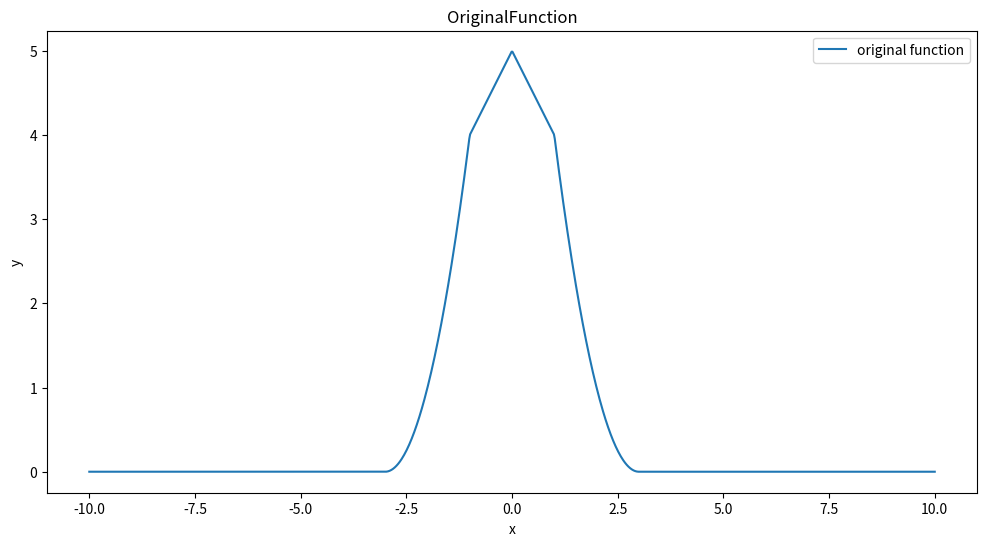
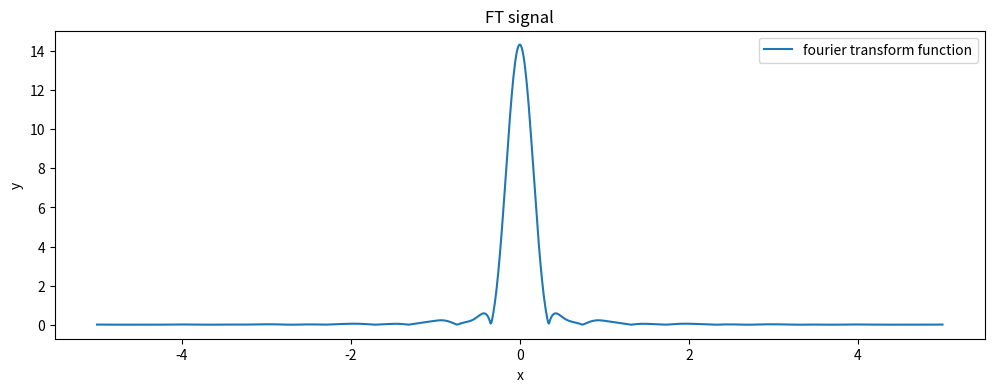

The script that saved these images, in order:

import numpy as np
import matplotlib.pyplot as plt


def parabolic_function(x):
    # return np.where(((x >= -3)  & (x <= -1)) | ((x >= 1)  & (x <= 3)), (abs(x)-3)**2, 0)
    arr1=np.where(((x >= -3)  & (x <= -1)) | ((x >= 1)  & (x <= 3)), (abs(x)-3)**2, 0)
    arr2=np.where((x>=-1) & (x <=0 ),5+x,0)
    arr3=np.where((x>=0) & (x <=1 ),5-x,0)
    return arr1+arr2+arr3
    

def fourier_transform(signal, frequencies, sampled_times):
    num_freqs = len(frequencies)
    ft_result_real = np.zeros(num_freqs)
    ft_result_imag = np.zeros(num_freqs)
    dt = sampled_times[1] - sampled_times[0]  # Time step for integration
    
    for i, freq in enumerate(frequencies):
        cos_term = np.cos(2 * np.pi * freq * sampled_times)
        sin_term = -np.sin(2 * np.pi * freq * sampled_times)
        ft_result_real[i] = np.trapz(signal * cos_term, dx=dt)
        ft_result_imag[i] = np.trapz(signal * sin_term, dx=dt)
    
    return ft_result_real, ft_result_imag

# Inverse Fourier Transform 
def inverse_fourier_transform(ft_signal, frequencies, sampled_times):
    n = len(sampled_times)
    reconstructed_signal = np.zeros(n)
    # Reconstruct the signal by summing over all frequencies for each time in sampled_times.
    # use trapezoidal integration to calculate the real part
    # You have to return only the real part of the reconstructed signal

    for i, t in enumerate(sampled_times):
        real_ftSig = ft_signal[0]*np.cos(2*np.pi*frequencies*t)
        imag_ftSig = ft_signal[1]*np.sin(2*np.pi*frequencies*t)

        reconstructed_signal[i] = np.trapz(real_ftSig-imag_ftSig, frequencies)
    
    return reconstructed_signal


x_values = np.linspace(-10, 10, 1000)
y_values=parabolic_function(x_values)


plt.figure(figsize=(12, 6))
plt.plot(x_values, y_values, label=f"original function")
plt.title(f"OriginalFunction")
plt.xlabel("x")
plt.ylabel("y")
plt.legend()
plt.show()


frequencies=np.linspace(-5,5,1000)
ft_signal=fourier_transform(y_values,frequencies,x_values)
magnitude = np.sqrt(ft_signal[0]**2 + ft_signal[1]**2)

plt.figure(figsize=(12, 4))
plt.plot(frequencies, magnitude, label=f"fourier transform function")
plt.title(f"FT signal")
plt.xlabel("x")
plt.ylabel("y")
plt.legend()
plt.show()



#define f(t) square

f_t_square=np.square(y_values)
t_integral=np.trapz(f_t_square,x_values)

print(t_integral)

# plt.figure(figsize=(12, 4))
# plt.plot(t_integral, x_values, label=f"ft energy function")
# plt.title(f"ft energy")
# plt.xlabel("x")
# plt.ylabel("y")
# plt.legend()
# plt.show()



f_f_square=(ft_signal[0]**2+ft_signal[1]**2)
f_integral=np.trapz(f_f_square,frequencies)
print(f_integral)

# plt.figure(figsize=(12, 4))
# plt.plot(f_integral, frequencies, label=f"ff energy function")
# plt.title(f"ff energy")
# plt.xlabel("x")
# plt.ylabel("y")
# plt.legend()
# plt.show()
